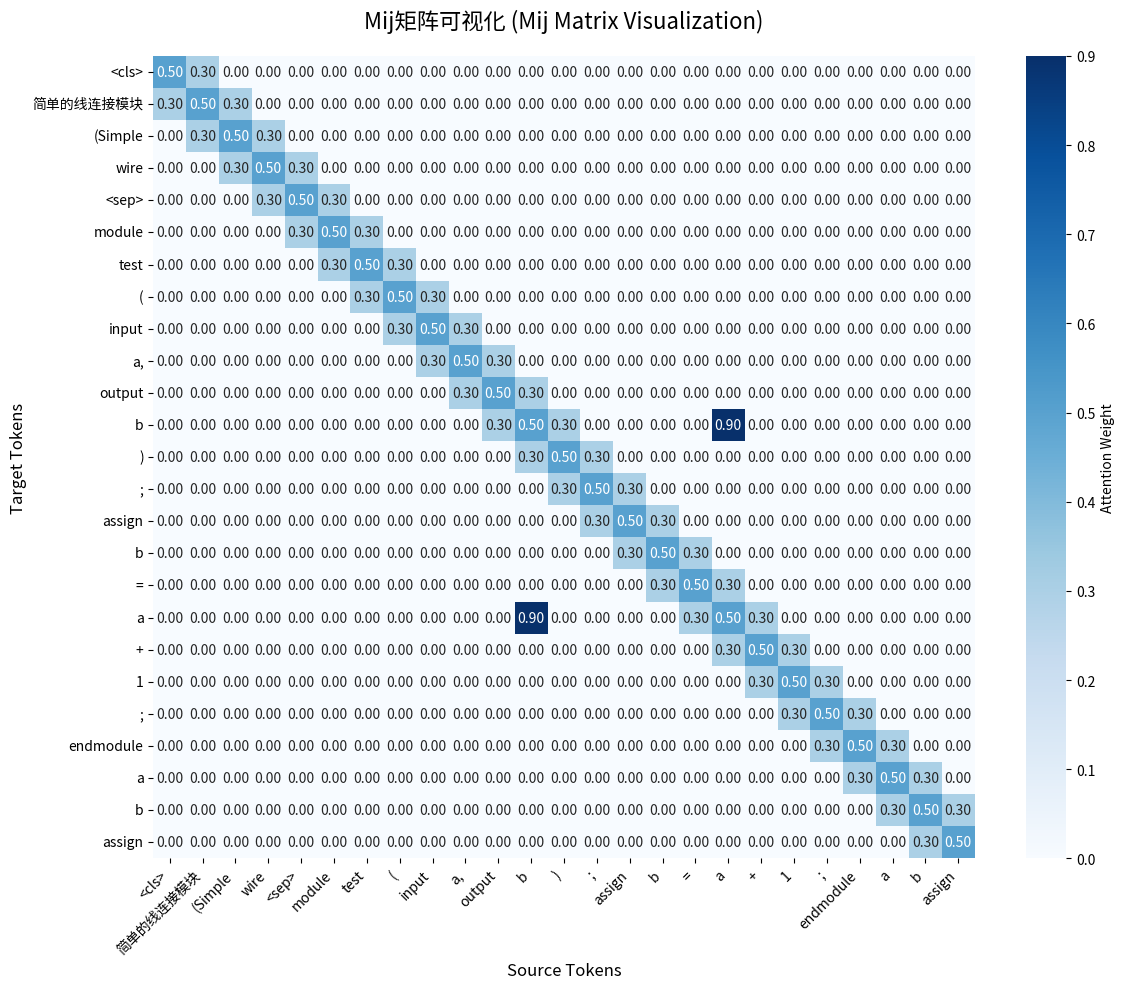

The script that saved this image:
#!/usr/bin/env python3
# -*- coding: utf-8 -*-
"""
Mij矩阵应用演示脚本
Demonstration Script for Mij Matrix Applications

这个脚本展示了Mij矩阵在GraphCodeBERT-RTL中的具体应用场景和效果
This script demonstrates the specific applications and effects of Mij matrix in GraphCodeBERT-RTL

运行方式 (How to run):
python demo_mij_matrix_applications.py
"""

import json
from typing import Dict, List, Tuple

class MijMatrixDemo:
    """Mij矩阵应用演示类 (Mij Matrix Application Demo Class)"""
    
    def __init__(self):
        self.setup_demo_data()
    
    def setup_demo_data(self):
        """设置演示数据 (Setup demo data)"""
        # 示例1：简单的RTL代码
        self.example_1 = {
            'buggy_code': 'module test(input a, output b); assign b = a + 1; endmodule',
            'correct_code': 'module test(input a, output b); assign b = a; endmodule',
            'comments': '简单的线连接模块 (Simple wire connection module)',
            'dfg_nodes': ['a', 'b', 'assign'],
            'dfg_edges': [('b', 'computedFrom', ['a'])]
        }
        
        # 示例2：复杂的时序逻辑
        self.example_2 = {
            'buggy_code': 'always @(posedge clk) begin q = d; end',  # 应该用<=
            'correct_code': 'always @(posedge clk) begin q <= d; end',
            'comments': '时钟边沿触发的寄存器 (Clock edge triggered register)',
            'dfg_nodes': ['clk', 'q', 'd', 'always'],
            'dfg_edges': [('q', 'computedFrom', ['d']), ('always', 'triggeredBy', ['clk'])]
        }
        
        # 示例3：逻辑表达式错误
        self.example_3 = {
            'buggy_code': 'assign out = in1 & in2 | in3;',  # 缺少括号
            'correct_code': 'assign out = (in1 & in2) | in3;',
            'comments': '逻辑门组合电路 (Logic gate combination circuit)',
            'dfg_nodes': ['out', 'in1', 'in2', 'in3', 'assign'],
            'dfg_edges': [('out', 'computedFrom', ['in1', 'in2', 'in3'])]
        }
    
    def demonstrate_mij_fusion(self, example: Dict) -> Dict:
        """
        演示Mij矩阵融合过程
        Demonstrate Mij matrix fusion process
        """
        print(f"\n{'='*60}")
        print(f"Mij矩阵融合演示 (Mij Matrix Fusion Demonstration)")
        print(f"{'='*60}")
        
        # 1. 代码标记化
        code_tokens = self.tokenize_verilog(example['buggy_code'])
        comment_tokens = self.tokenize_comments(example['comments'])
        dfg_nodes = example['dfg_nodes']
        
        print(f"代码标记 (Code tokens): {code_tokens}")
        print(f"注释标记 (Comment tokens): {comment_tokens}")
        print(f"DFG节点 (DFG nodes): {dfg_nodes}")
        
        # 2. 构建输入序列
        source_tokens = ['<cls>'] + comment_tokens + ['<sep>'] + code_tokens + dfg_nodes
        print(f"\n输入序列 (Input sequence): {source_tokens}")
        
        # 3. 创建位置编码
        position_idx = self.create_position_encoding(source_tokens, comment_tokens, code_tokens, dfg_nodes)
        print(f"位置编码 (Position encoding): {position_idx}")
        
        # 4. 创建Mij矩阵
        mij_matrix = self.create_mij_matrix(source_tokens, dfg_nodes, example['dfg_edges'])
        
        # 5. 显示融合效果
        fusion_result = self.simulate_fusion_effect(mij_matrix, source_tokens)
        
        return {
            'source_tokens': source_tokens,
            'position_idx': position_idx,
            'mij_matrix': mij_matrix,
            'fusion_result': fusion_result
        }
    
    def tokenize_verilog(self, code: str) -> List[str]:
        """简单的Verilog代码标记化"""
        # 移除标点符号并分词
        tokens = []
        for word in code.replace(';', ' ; ').replace('(', ' ( ').replace(')', ' ) ').split():
            if word.strip():
                tokens.append(word.strip())
        return tokens
    
    def tokenize_comments(self, comments: str) -> List[str]:
        """注释标记化"""
        # 提取中文和英文部分
        return comments.split()[:3]  # 简化处理
    
    def create_position_encoding(self, source_tokens: List[str], comment_tokens: List[str], 
                               code_tokens: List[str], dfg_nodes: List[str]) -> List[int]:
        """
        创建位置编码
        0: DFG节点 (DFG nodes)
        1: 注释 (Comments)  
        2+: 代码标记 (Code tokens)
        """
        position_idx = []
        comment_start = 1  # 跳过<cls>
        code_start = comment_start + len(comment_tokens) + 1  # +1 for <sep>
        dfg_start = code_start + len(code_tokens)
        
        for i, token in enumerate(source_tokens):
            if i == 0:  # <cls>
                position_idx.append(2)
            elif comment_start <= i < code_start - 1:  # 注释部分
                position_idx.append(1)
            elif i == code_start - 1:  # <sep>
                position_idx.append(1)
            elif code_start <= i < dfg_start:  # 代码部分
                position_idx.append(i - code_start + 2)
            else:  # DFG节点部分
                position_idx.append(0)
        
        return position_idx
    
    def create_mij_matrix(self, source_tokens: List[str], dfg_nodes: List[str], 
                         dfg_edges: List[Tuple]) -> List[List[float]]:
        """创建Mij矩阵"""
        n = len(source_tokens)
        # 创建基础单位矩阵
        mij_matrix = [[0.5 if i == j else 0.0 for j in range(n)] for i in range(n)]
        
        # 添加DFG边的权重
        for edge in dfg_edges:
            target_node = edge[0]
            source_nodes = edge[2]
            
            # 找到节点在token序列中的位置
            if target_node in source_tokens and isinstance(source_nodes, list):
                target_idx = source_tokens.index(target_node)
                for source_node in source_nodes:
                    if source_node in source_tokens:
                        source_idx = source_tokens.index(source_node)
                        mij_matrix[target_idx][source_idx] = 0.9
                        mij_matrix[source_idx][target_idx] = 0.9
        
        # 添加相邻token的弱连接
        for i in range(n-1):
            mij_matrix[i][i+1] = 0.3
            mij_matrix[i+1][i] = 0.3
        
        return mij_matrix
    
    def simulate_fusion_effect(self, mij_matrix: List[List[float]], source_tokens: List[str]) -> Dict:
        """模拟融合效果"""
        # 创建模拟的嵌入向量
        embedding_dim = 8  # 简化的嵌入维度
        import random
        random.seed(42)  # 确保结果可重现
        
        embeddings = [[random.gauss(0, 1) for _ in range(embedding_dim)] for _ in range(len(source_tokens))]
        
        # 应用Mij矩阵融合 (简化的矩阵乘法)
        fused_embeddings = []
        for i in range(len(source_tokens)):
            fused_row = [0.0] * embedding_dim
            for j in range(len(source_tokens)):
                for k in range(embedding_dim):
                    fused_row[k] += mij_matrix[i][j] * embeddings[j][k]
            fused_embeddings.append(fused_row)
        
        # 计算融合强度
        fusion_strength = 0.0
        count = 0
        for i in range(len(embeddings)):
            for j in range(len(embeddings[i])):
                fusion_strength += abs(fused_embeddings[i][j] - embeddings[i][j])
                count += 1
        fusion_strength = fusion_strength / count if count > 0 else 0.0
        
        return {
            'original_embeddings': embeddings,
            'fused_embeddings': fused_embeddings,
            'fusion_strength': fusion_strength
        }
    
    def demonstrate_error_detection(self, example: Dict) -> Dict:
        """演示错误检测过程"""
        print(f"\n{'='*60}")
        print(f"错误检测演示 (Error Detection Demonstration)")
        print(f"{'='*60}")
        
        buggy_code = example['buggy_code']
        correct_code = example['correct_code']
        
        print(f"缺陷代码 (Buggy code): {buggy_code}")
        print(f"正确代码 (Correct code): {correct_code}")
        
        # 模拟错误检测过程
        errors = self.detect_errors(buggy_code, example)
        
        for error in errors:
            print(f"\n检测到错误 (Error detected):")
            print(f"  位置 (Position): 第{error['line']}行, 第{error['column_start']}-{error['column_end']}列")
            print(f"  类型 (Type): {error['type']}")
            print(f"  置信度 (Confidence): {error['confidence']:.2f}")
            print(f"  描述 (Description): {error['description']}")
        
        return {'detected_errors': errors}
    
    def detect_errors(self, code: str, example: Dict) -> List[Dict]:
        """模拟错误检测算法"""
        errors = []
        
        # 检测不必要的算术运算
        if '+ 1' in code and 'assign' in code:
            pos = code.find('+ 1')
            errors.append({
                'line': 1,
                'column_start': pos,
                'column_end': pos + 3,
                'type': 'unnecessary_arithmetic',
                'confidence': 0.95,
                'description': '不必要的算术运算，应该是直接连接'
            })
        
        # 检测阻塞赋值错误
        if 'always' in code and ' = ' in code and '<=' not in code:
            pos = code.find(' = ')
            errors.append({
                'line': 1,
                'column_start': pos,
                'column_end': pos + 3,
                'type': 'blocking_assignment',
                'confidence': 0.75,
                'description': '在时序逻辑中应使用非阻塞赋值(<= )'
            })
        
        # 检测缺少括号
        if '&' in code and '|' in code and '(' not in code:
            pos = code.find('&')
            errors.append({
                'line': 1,
                'column_start': pos,
                'column_end': len(code),
                'type': 'missing_parentheses',
                'confidence': 0.85,
                'description': '逻辑表达式中缺少括号，可能导致优先级错误'
            })
        
        return errors
    
    def visualize_mij_matrix(self, demo_result: Dict):
        """可视化Mij矩阵"""
        try:
            import matplotlib.pyplot as plt
            import seaborn as sns
            
            mij_matrix = demo_result['mij_matrix']
            source_tokens = demo_result['source_tokens']
            
            plt.figure(figsize=(12, 10))
            
            # 创建热力图
            sns.heatmap(mij_matrix, 
                       xticklabels=source_tokens, 
                       yticklabels=source_tokens,
                       annot=True, 
                       fmt='.2f', 
                       cmap='Blues',
                       cbar_kws={'label': 'Attention Weight'})
            
            plt.title('Mij矩阵可视化 (Mij Matrix Visualization)', fontsize=16, pad=20)
            plt.xlabel('Source Tokens', fontsize=12)
            plt.ylabel('Target Tokens', fontsize=12)
            plt.xticks(rotation=45, ha='right')
            plt.yticks(rotation=0)
            plt.tight_layout()
            
            # 保存图片
            plt.savefig('mij_matrix_visualization.png', dpi=300, bbox_inches='tight')
            print(f"\nMij矩阵可视化已保存为: mij_matrix_visualization.png")
            
            # 显示图片（如果在支持的环境中）
            plt.show()
            
        except ImportError:
            print("\n注意: matplotlib/seaborn未安装，使用文本方式显示Mij矩阵")
            print("Note: matplotlib/seaborn not installed, showing Mij matrix in text format")
            self.print_mij_matrix_text(demo_result)
    
    def print_mij_matrix_text(self, demo_result: Dict):
        """以文本形式显示Mij矩阵"""
        mij_matrix = demo_result['mij_matrix']
        source_tokens = demo_result['source_tokens']
        
        print(f"\nMij矩阵 (文本格式):")
        print("=" * 80)
        
        # 打印列标题
        print(f"{'Token':<12}", end="")
        for token in source_tokens[:10]:  # 只显示前10个token
            print(f"{token:<8}", end="")
        print()
        
        # 打印矩阵行
        for i, token in enumerate(source_tokens[:10]):
            print(f"{token:<12}", end="")
            for j in range(min(10, len(source_tokens))):
                print(f"{mij_matrix[i][j]:<8.2f}", end="")
            print()
        
        print("=" * 80)
    
    def generate_summary_report(self, all_results: List[Dict]):
        """生成总结报告"""
        print(f"\n{'='*60}")
        print(f"Mij矩阵应用总结报告 (Mij Matrix Application Summary Report)")
        print(f"{'='*60}")
        
        total_errors = sum(len(result.get('detected_errors', [])) for result in all_results)
        
        print(f"演示样例数量 (Demo examples): {len(all_results)}")
        print(f"检测到的错误总数 (Total errors detected): {total_errors}")
        
        # 错误类型统计
        error_types = {}
        for result in all_results:
            for error in result.get('detected_errors', []):
                error_type = error['type']
                if error_type not in error_types:
                    error_types[error_type] = {'count': 0, 'avg_confidence': 0}
                error_types[error_type]['count'] += 1
                error_types[error_type]['avg_confidence'] += error['confidence']
        
        print(f"\n错误类型分析 (Error type analysis):")
        for error_type, stats in error_types.items():
            avg_conf = stats['avg_confidence'] / stats['count']
            print(f"  {error_type}: {stats['count']}个错误, 平均置信度 {avg_conf:.2f}")
        
        # 应用场景总结
        print(f"\nMij矩阵主要应用场景 (Main application scenarios):")
        print(f"1. DFG与代码融合 - 增强语义理解")
        print(f"2. 多模态位置编码 - 区分不同信息类型")
        print(f"3. 错误检测定位 - 精确定位缺陷位置")
        print(f"4. 代码修正生成 - 基于结构化理解")
        
        # 技术优势
        print(f"\n技术优势 (Technical advantages):")
        print(f"✓ 保持GraphCodeBERT原有架构")
        print(f"✓ 增强多模态信息融合能力")
        print(f"✓ 提供精确的错误定位")
        print(f"✓ 支持自动代码修正")
    
    def run_full_demonstration(self):
        """运行完整演示"""
        print("Mij矩阵应用演示开始 (Mij Matrix Application Demonstration Started)")
        print("=" * 80)
        
        examples = [self.example_1, self.example_2, self.example_3]
        all_results = []
        
        for i, example in enumerate(examples, 1):
            print(f"\n【示例 {i} / Example {i}】")
            
            # 演示Mij矩阵融合
            fusion_result = self.demonstrate_mij_fusion(example)
            
            # 演示错误检测
            detection_result = self.demonstrate_error_detection(example)
            
            # 合并结果
            result = {**fusion_result, **detection_result}
            all_results.append(result)
            
            # 可视化第一个例子的Mij矩阵
            if i == 1:
                self.visualize_mij_matrix(fusion_result)
        
        # 生成总结报告
        self.generate_summary_report(all_results)
        
        print(f"\n{'='*80}")
        print("演示完成！(Demonstration completed!)")
        print("详细文档请参考: MIJ_MATRIX_APPLICATIONS.md")
        print("For detailed documentation, please refer to: MIJ_MATRIX_APPLICATIONS.md")

def main():
    """主函数"""
    demo = MijMatrixDemo()
    demo.run_full_demonstration()

if __name__ == "__main__":
    main()